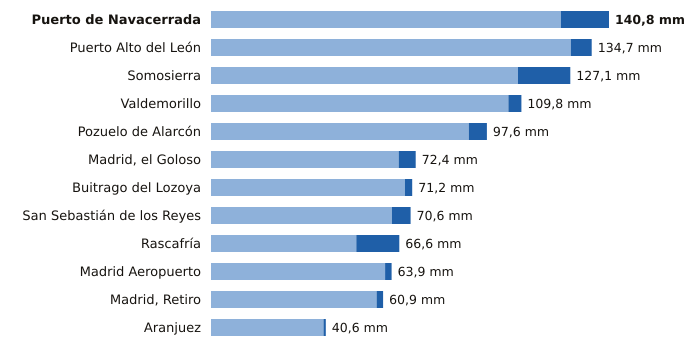

Values plotted in this chart, from the file beside it:
estacion, provincia, indicativo, mm_6_dias_anteriores, mm_hoy, mm_7_dias, horas_de_hoy
Puerto de Navacerrada, Madrid, 2462, 123.8, 17.0, 140.8, 20
Puerto Alto del León, Madrid, 3266A, 127.3, 7.4, 134.7, 20
Somosierra, Madrid, 3111D, 108.6, 18.5, 127.1, 16
Valdemorillo, Madrid, 3343Y, 105.2, 4.6, 109.8, 19
Pozuelo de Alarcón, Madrid, 3194Y, 91.2, 6.4, 97.6, 17
Madrid, el Goloso, Madrid, 3126Y, 66.4, 6.0, 72.4, 18
Buitrago del Lozoya, Madrid, 3110C, 68.6, 2.6, 71.2, 20
San Sebastián de los Reyes, Madrid, 3125Y, 64.0, 6.6, 70.6, 20
Rascafría, Madrid, 3104Y, 51.4, 15.2, 66.6, 17
Madrid Aeropuerto, Madrid, 3129, 61.6, 2.3, 63.9, 20
Madrid, Retiro, Madrid, 3195, 58.6, 2.3, 60.9, 20
Aranjuez, Madrid, 3100B, 39.8, 0.8, 40.6, 20
